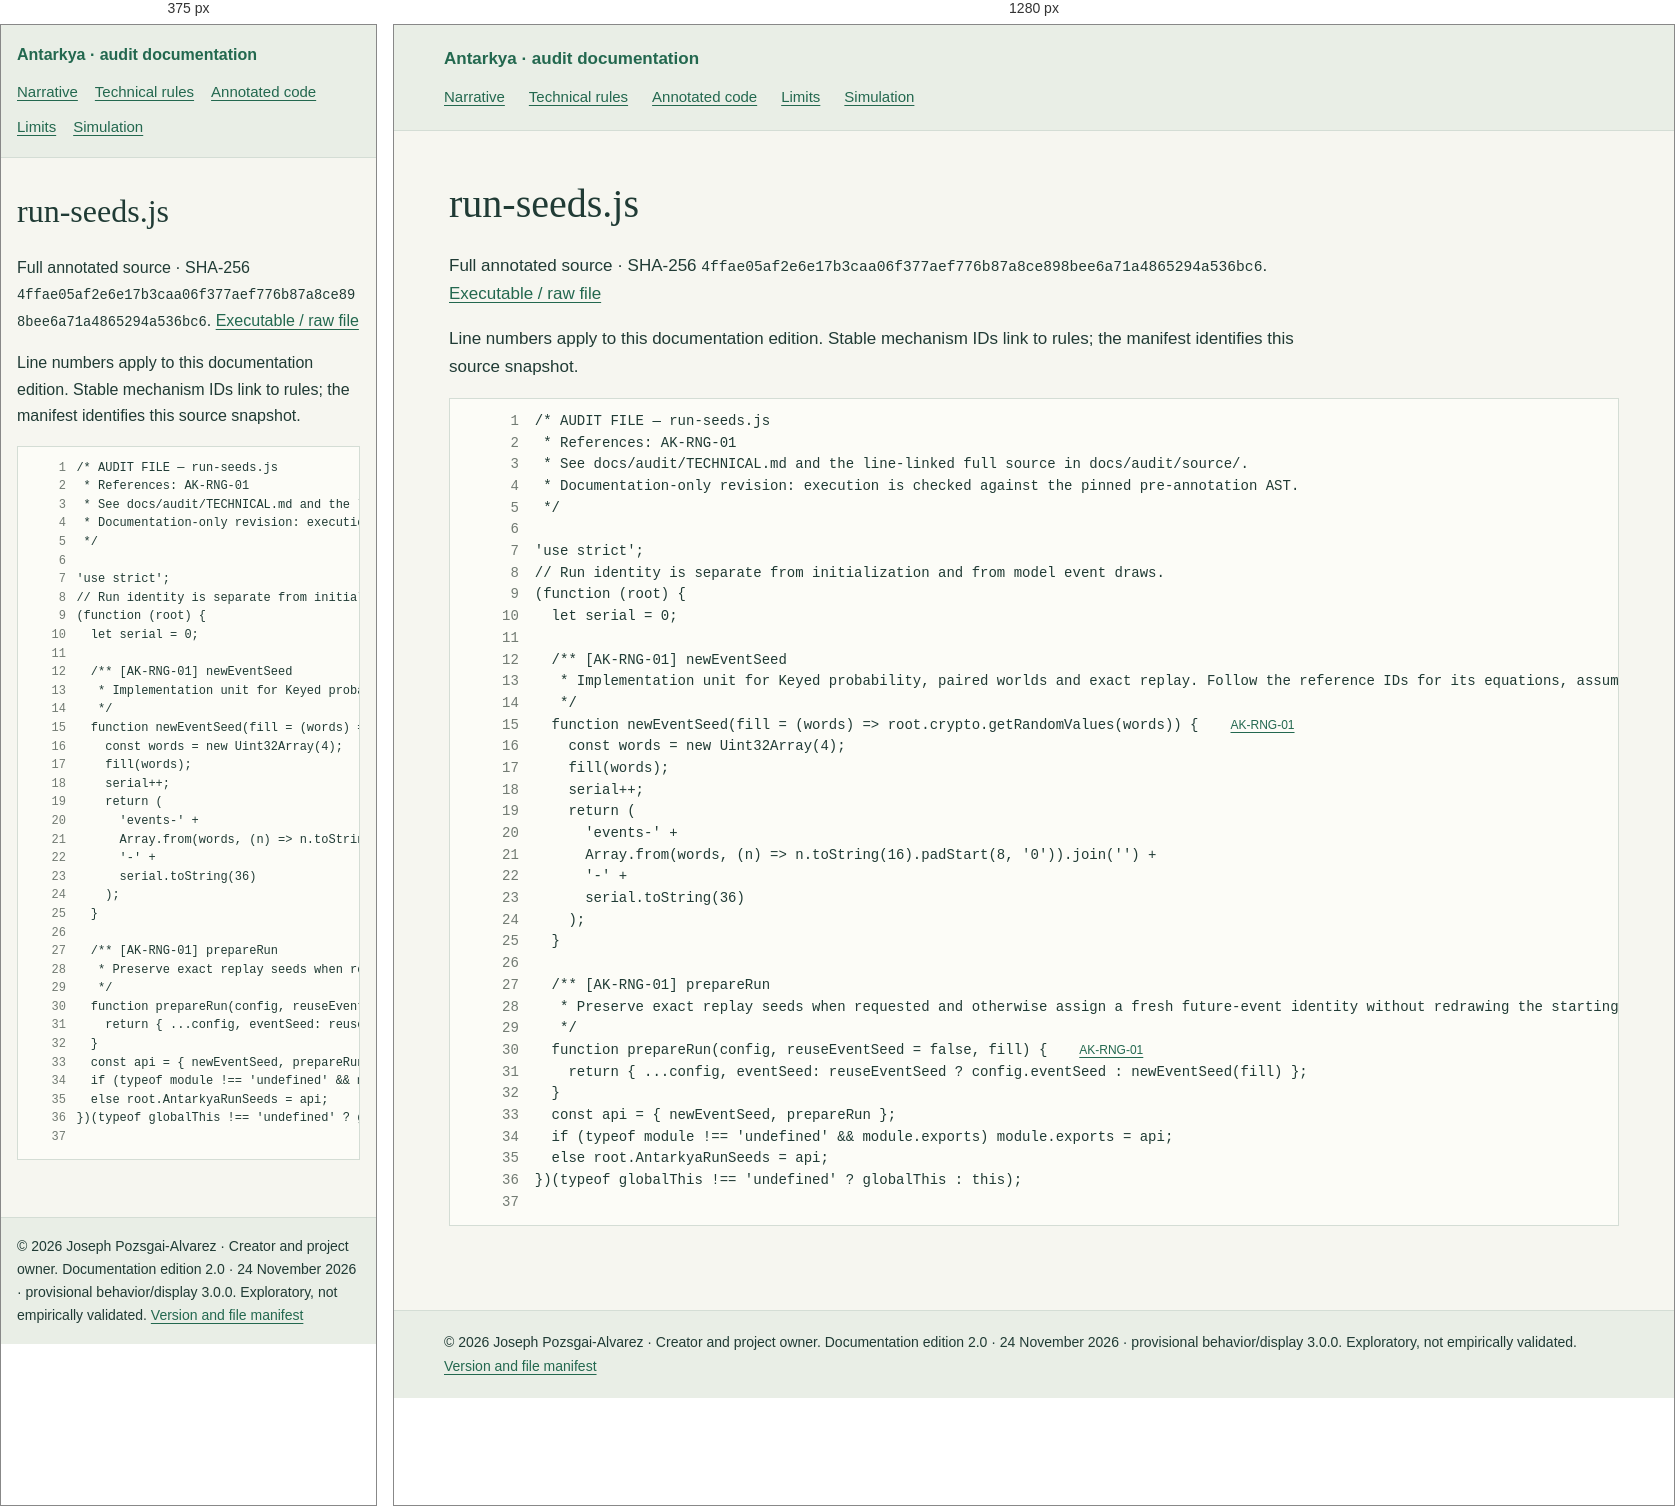
Rendered at 375 px and 1280 px, left to right.

<!-- file: run-seeds.js.html -->
<!doctype html>
<html lang="en"><head><meta charset="utf-8"><meta name="viewport" content="width=device-width,initial-scale=1"><title>run-seeds.js · Antarkya audit</title><link rel="stylesheet" href="../audit.css"></head><body><header><a href="../index.html">Antarkya · audit documentation</a><nav aria-label="Audit navigation"><a href="../NARRATIVE.html">Narrative</a><a href="../TECHNICAL.html">Technical rules</a><a href="../SOURCE-INDEX.html">Annotated code</a><a href="../GAPS.html">Limits</a><a href="../../../index.html">Simulation</a></nav></header><main><h1>run-seeds.js</h1><p>Full annotated source · SHA-256 <code>4ffae05af2e6e17b3caa06f377aef776b87a8ce898bee6a71a4865294a536bc6</code>. <a href="../../../run-seeds.js">Executable / raw file</a></p><p>Line numbers apply to this documentation edition. Stable mechanism IDs link to rules; the manifest identifies this source snapshot.</p><pre class="source"><code><span class="source-line" id="L1"><a class="ln" href="#L1" aria-label="Line 1">1</a><span class="code">/* AUDIT FILE — run-seeds.js</span></span><span class="source-line" id="L2"><a class="ln" href="#L2" aria-label="Line 2">2</a><span class="code"> * References: AK-RNG-01</span></span><span class="source-line" id="L3"><a class="ln" href="#L3" aria-label="Line 3">3</a><span class="code"> * See docs/audit/TECHNICAL.md and the line-linked full source in docs/audit/source/.</span></span><span class="source-line" id="L4"><a class="ln" href="#L4" aria-label="Line 4">4</a><span class="code"> * Documentation-only revision: execution is checked against the pinned pre-annotation AST.</span></span><span class="source-line" id="L5"><a class="ln" href="#L5" aria-label="Line 5">5</a><span class="code"> */</span></span><span class="source-line" id="L6"><a class="ln" href="#L6" aria-label="Line 6">6</a><span class="code"></span></span><span class="source-line" id="L7"><a class="ln" href="#L7" aria-label="Line 7">7</a><span class="code">&#39;use strict&#39;;</span></span><span class="source-line" id="L8"><a class="ln" href="#L8" aria-label="Line 8">8</a><span class="code">// Run identity is separate from initialization and from model event draws.</span></span><span class="source-line" id="L9"><a class="ln" href="#L9" aria-label="Line 9">9</a><span class="code">(function (root) {</span></span><span class="source-line" id="L10"><a class="ln" href="#L10" aria-label="Line 10">10</a><span class="code">  let serial = 0;</span></span><span class="source-line" id="L11"><a class="ln" href="#L11" aria-label="Line 11">11</a><span class="code"></span></span><span class="source-line" id="L12"><a class="ln" href="#L12" aria-label="Line 12">12</a><span class="code">  /** [AK-RNG-01] newEventSeed</span></span><span class="source-line" id="L13"><a class="ln" href="#L13" aria-label="Line 13">13</a><span class="code">   * Implementation unit for Keyed probability, paired worlds and exact replay. Follow the reference IDs for its equations, assumptions and verification limits.</span></span><span class="source-line" id="L14"><a class="ln" href="#L14" aria-label="Line 14">14</a><span class="code">   */</span></span><span class="source-line" id="L15"><a class="ln" href="#L15" aria-label="Line 15">15</a><span class="code">  function newEventSeed(fill = (words) =&gt; root.crypto.getRandomValues(words)) {</span><span class="line-refs"><a href="../TECHNICAL.html#ak-rng-01">AK-RNG-01</a></span></span><span class="source-line" id="L16"><a class="ln" href="#L16" aria-label="Line 16">16</a><span class="code">    const words = new Uint32Array(4);</span></span><span class="source-line" id="L17"><a class="ln" href="#L17" aria-label="Line 17">17</a><span class="code">    fill(words);</span></span><span class="source-line" id="L18"><a class="ln" href="#L18" aria-label="Line 18">18</a><span class="code">    serial++;</span></span><span class="source-line" id="L19"><a class="ln" href="#L19" aria-label="Line 19">19</a><span class="code">    return (</span></span><span class="source-line" id="L20"><a class="ln" href="#L20" aria-label="Line 20">20</a><span class="code">      &#39;events-&#39; +</span></span><span class="source-line" id="L21"><a class="ln" href="#L21" aria-label="Line 21">21</a><span class="code">      Array.from(words, (n) =&gt; n.toString(16).padStart(8, &#39;0&#39;)).join(&#39;&#39;) +</span></span><span class="source-line" id="L22"><a class="ln" href="#L22" aria-label="Line 22">22</a><span class="code">      &#39;-&#39; +</span></span><span class="source-line" id="L23"><a class="ln" href="#L23" aria-label="Line 23">23</a><span class="code">      serial.toString(36)</span></span><span class="source-line" id="L24"><a class="ln" href="#L24" aria-label="Line 24">24</a><span class="code">    );</span></span><span class="source-line" id="L25"><a class="ln" href="#L25" aria-label="Line 25">25</a><span class="code">  }</span></span><span class="source-line" id="L26"><a class="ln" href="#L26" aria-label="Line 26">26</a><span class="code"></span></span><span class="source-line" id="L27"><a class="ln" href="#L27" aria-label="Line 27">27</a><span class="code">  /** [AK-RNG-01] prepareRun</span></span><span class="source-line" id="L28"><a class="ln" href="#L28" aria-label="Line 28">28</a><span class="code">   * Preserve exact replay seeds when requested and otherwise assign a fresh future-event identity without redrawing the starting society.</span></span><span class="source-line" id="L29"><a class="ln" href="#L29" aria-label="Line 29">29</a><span class="code">   */</span></span><span class="source-line" id="L30"><a class="ln" href="#L30" aria-label="Line 30">30</a><span class="code">  function prepareRun(config, reuseEventSeed = false, fill) {</span><span class="line-refs"><a href="../TECHNICAL.html#ak-rng-01">AK-RNG-01</a></span></span><span class="source-line" id="L31"><a class="ln" href="#L31" aria-label="Line 31">31</a><span class="code">    return { ...config, eventSeed: reuseEventSeed ? config.eventSeed : newEventSeed(fill) };</span></span><span class="source-line" id="L32"><a class="ln" href="#L32" aria-label="Line 32">32</a><span class="code">  }</span></span><span class="source-line" id="L33"><a class="ln" href="#L33" aria-label="Line 33">33</a><span class="code">  const api = { newEventSeed, prepareRun };</span></span><span class="source-line" id="L34"><a class="ln" href="#L34" aria-label="Line 34">34</a><span class="code">  if (typeof module !== &#39;undefined&#39; &amp;&amp; module.exports) module.exports = api;</span></span><span class="source-line" id="L35"><a class="ln" href="#L35" aria-label="Line 35">35</a><span class="code">  else root.AntarkyaRunSeeds = api;</span></span><span class="source-line" id="L36"><a class="ln" href="#L36" aria-label="Line 36">36</a><span class="code">})(typeof globalThis !== &#39;undefined&#39; ? globalThis : this);</span></span><span class="source-line" id="L37"><a class="ln" href="#L37" aria-label="Line 37">37</a><span class="code"></span></span></code></pre></main><footer>© 2026 Joseph Pozsgai-Alvarez · Creator and project owner. Documentation edition 2.0 · 24 November 2026 · provisional behavior/display 3.0.0. Exploratory, not empirically validated. <a href="../manifest.json">Version and file manifest</a></footer></body></html>


/* @media block from audit.css */
@media(max-width:650px){body{font-size:16px}main{padding:20px 16px 45px}h1{font-size:2rem}h2{font-size:1.55rem}nav{gap:10px 17px}header,footer{padding:17px 16px}th,td{padding:9px}pre{font-size:12px}.ln{min-width:3rem;margin-right:.65rem}}